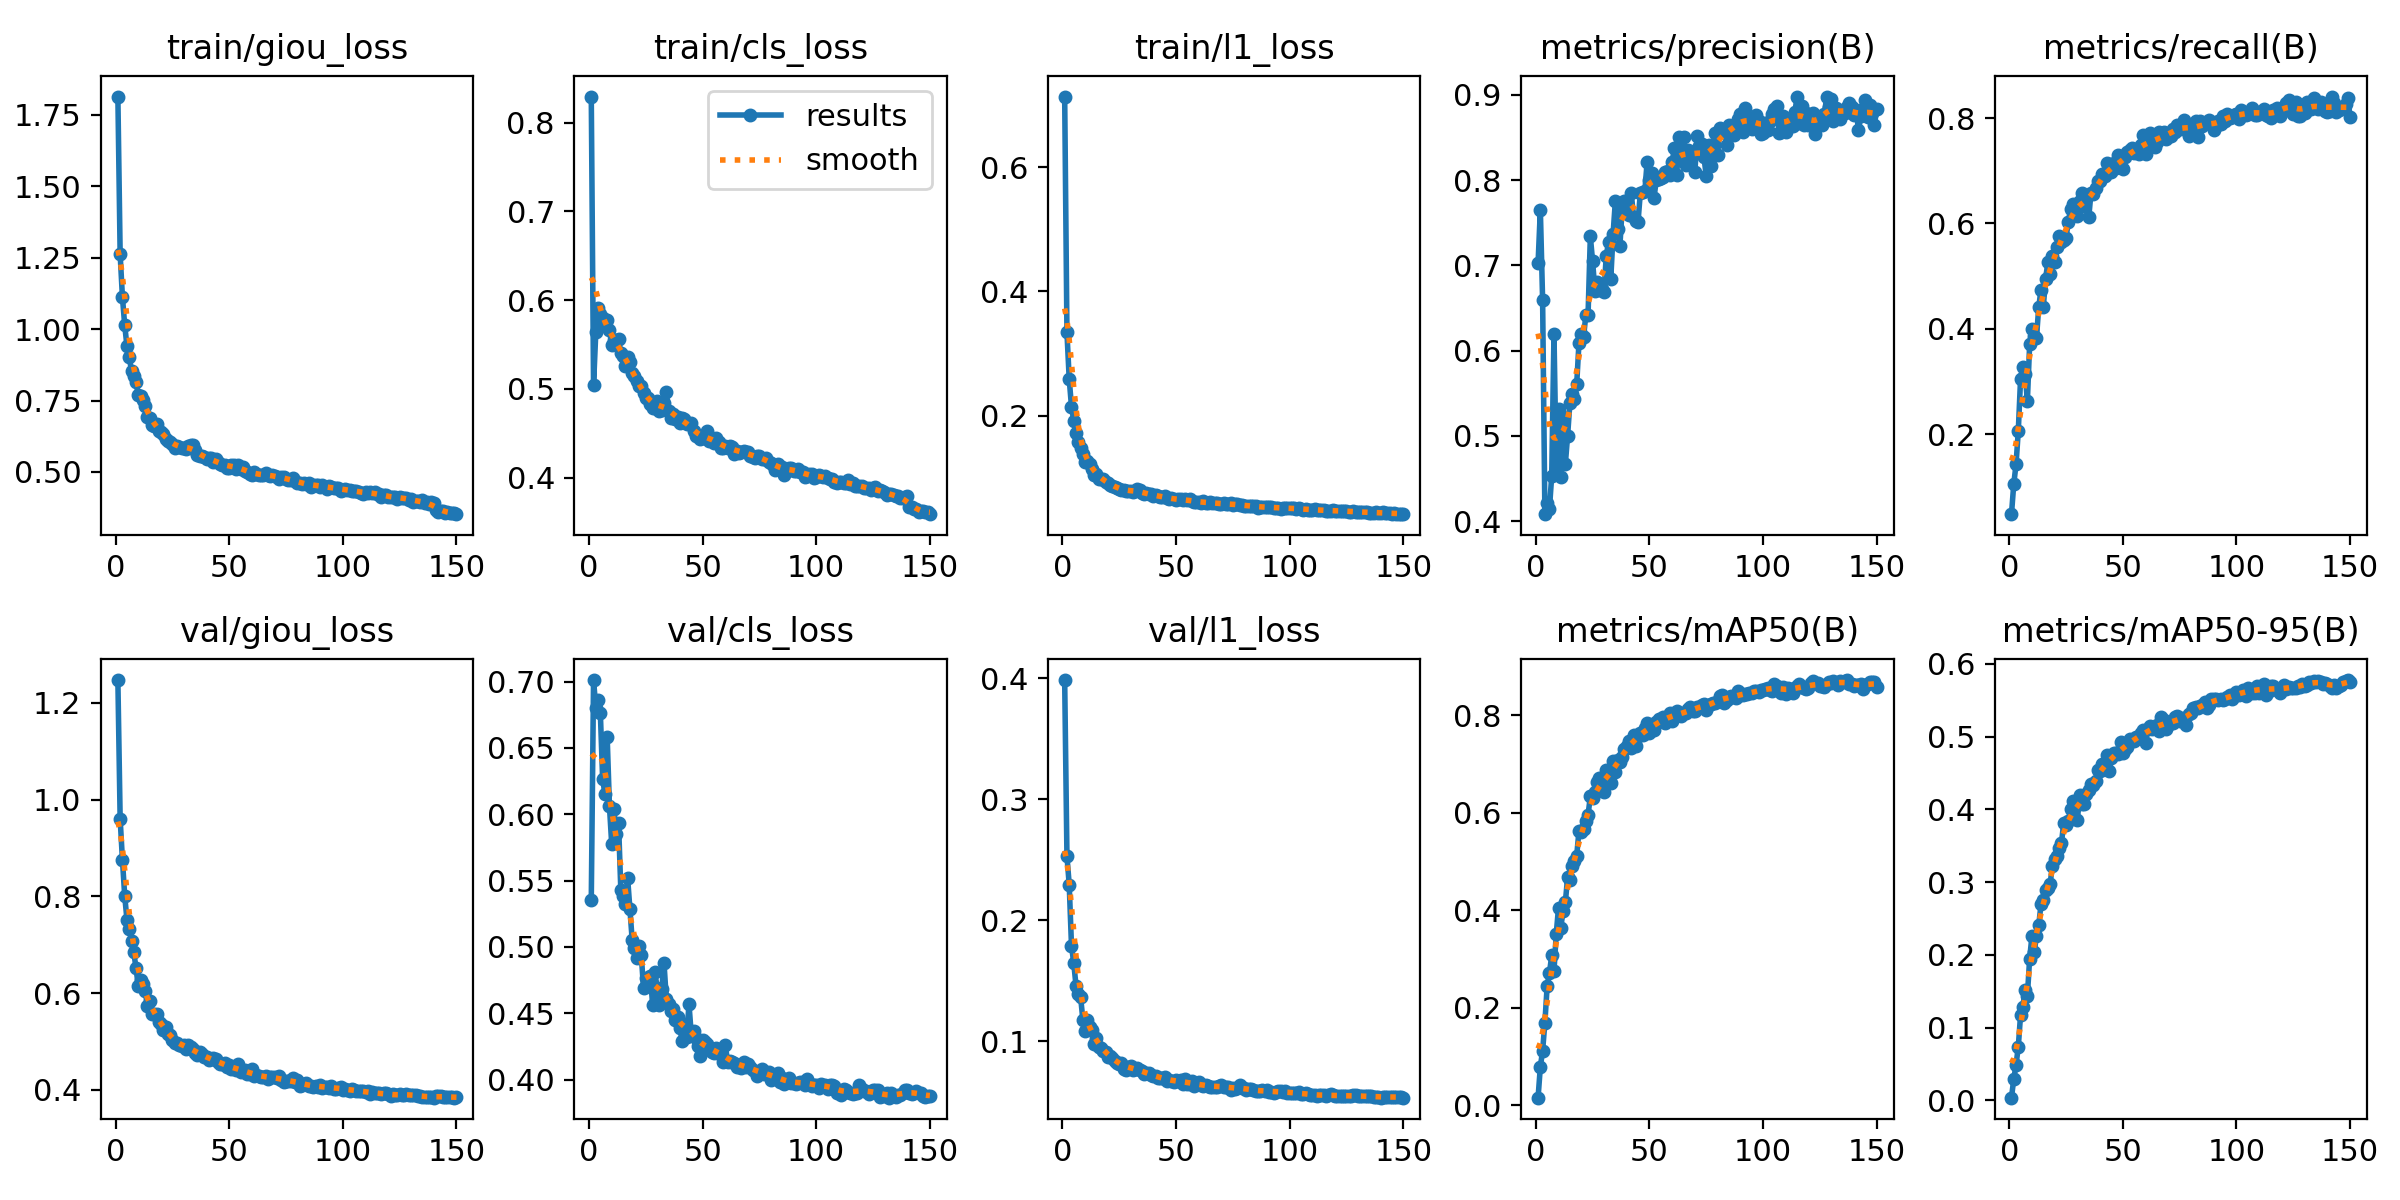

The file beside this chart, header and first rows:
epoch, time, train/giou_loss, train/cls_loss, train/l1_loss, metrics/precision(B), metrics/recall(B), metrics/mAP50(B), metrics/mAP50-95(B), val/giou_loss, val/cls_loss, val/l1_loss, lr/pg0, lr/pg1, lr/pg2
1, 162.1, 1.814, 0.8293, 0.7135, 0.7023, 0.04829, 0.01587, 0.00374, 1.247, 0.5355, 0.3987, 0.0003324, 0.0003324, 0.0003324
2, 321.5, 1.262, 0.5037, 0.3339, 0.7651, 0.1052, 0.0792, 0.0292, 0.9603, 0.7011, 0.2532, 0.0006614, 0.0006614, 0.0006614
3, 476.4, 1.112, 0.5643, 0.2587, 0.659, 0.1426, 0.1123, 0.0486, 0.8761, 0.6803, 0.2295, 0.0009859, 0.0009859, 0.0009859
4, 629.8, 1.014, 0.5913, 0.2144, 0.4082, 0.2062, 0.17, 0.07372, 0.8014, 0.6864, 0.1791, 0.0009802, 0.0009802, 0.0009802
5, 792, 0.94, 0.5838, 0.1914, 0.4207, 0.3052, 0.2451, 0.1175, 0.7517, 0.6762, 0.1646, 0.0009736, 0.0009736, 0.0009736
6, 948.9, 0.9032, 0.5793, 0.1718, 0.4145, 0.3278, 0.2713, 0.1286, 0.733, 0.6266, 0.1458, 0.000967, 0.000967, 0.000967
7, 1106, 0.8525, 0.573, 0.1571, 0.4531, 0.3152, 0.3077, 0.1518, 0.708, 0.6153, 0.1395, 0.0009604, 0.0009604, 0.0009604
8, 1262, 0.8368, 0.5776, 0.1479, 0.6193, 0.2634, 0.2754, 0.1441, 0.6847, 0.6581, 0.1369, 0.0009538, 0.0009538, 0.0009538
9, 1419, 0.8135, 0.5661, 0.1389, 0.4616, 0.3707, 0.3521, 0.1948, 0.6512, 0.6059, 0.1179, 0.0009472, 0.0009472, 0.0009472
10, 1576, 0.7693, 0.5491, 0.1246, 0.532, 0.4004, 0.406, 0.2257, 0.614, 0.5773, 0.1082, 0.0009406, 0.0009406, 0.0009406
11, 1732, 0.7663, 0.5548, 0.1269, 0.4515, 0.3867, 0.3648, 0.204, 0.6265, 0.604, 0.1179, 0.000934, 0.000934, 0.000934
12, 1889, 0.7509, 0.5545, 0.1227, 0.5218, 0.3836, 0.399, 0.226, 0.6181, 0.5848, 0.1119, 0.0009274, 0.0009274, 0.0009274
13, 2045, 0.7306, 0.556, 0.1145, 0.467, 0.4412, 0.4168, 0.241, 0.6046, 0.5934, 0.1092, 0.0009208, 0.0009208, 0.0009208
14, 2202, 0.6931, 0.5403, 0.1051, 0.5003, 0.4747, 0.468, 0.2696, 0.5738, 0.543, 0.09769, 0.0009142, 0.0009142, 0.0009142
15, 2359, 0.6883, 0.5364, 0.1057, 0.5384, 0.4411, 0.4632, 0.2756, 0.5836, 0.5388, 0.1024, 0.0009076, 0.0009076, 0.0009076
16, 2515, 0.6644, 0.526, 0.09869, 0.5494, 0.4943, 0.492, 0.2887, 0.5559, 0.5323, 0.09548, 0.000901, 0.000901, 0.000901
17, 2672, 0.6623, 0.5359, 0.09774, 0.5438, 0.5261, 0.5024, 0.2925, 0.5577, 0.5519, 0.09443, 0.0008944, 0.0008944, 0.0008944
18, 2829, 0.6671, 0.5298, 0.09829, 0.5608, 0.5037, 0.5125, 0.2977, 0.5565, 0.5283, 0.09246, 0.0008878, 0.0008878, 0.0008878
19, 2985, 0.6422, 0.5172, 0.09308, 0.6093, 0.5382, 0.5633, 0.3218, 0.5413, 0.5053, 0.09134, 0.0008812, 0.0008812, 0.0008812
20, 3142, 0.6407, 0.5145, 0.0916, 0.6195, 0.5269, 0.5601, 0.3312, 0.5354, 0.4991, 0.08733, 0.0008746, 0.0008746, 0.0008746
21, 3299, 0.6345, 0.5085, 0.08897, 0.6156, 0.5546, 0.5669, 0.3356, 0.5238, 0.4919, 0.08791, 0.000868, 0.000868, 0.000868
22, 3455, 0.6156, 0.5034, 0.08726, 0.6412, 0.5768, 0.5843, 0.347, 0.5297, 0.5005, 0.08622, 0.0008614, 0.0008614, 0.0008614
23, 3613, 0.6101, 0.5032, 0.08555, 0.6423, 0.564, 0.5962, 0.3538, 0.5154, 0.4938, 0.0838, 0.0008548, 0.0008548, 0.0008548
24, 3769, 0.6032, 0.4947, 0.08269, 0.7339, 0.5679, 0.6341, 0.382, 0.514, 0.469, 0.08251, 0.0008482, 0.0008482, 0.0008482
25, 3926, 0.5967, 0.4895, 0.08215, 0.7047, 0.5727, 0.6308, 0.3786, 0.5035, 0.4769, 0.08119, 0.0008416, 0.0008416, 0.0008416
26, 4083, 0.5834, 0.489, 0.08053, 0.6703, 0.6019, 0.6431, 0.3839, 0.497, 0.4768, 0.08174, 0.000835, 0.000835, 0.000835
27, 4240, 0.5921, 0.483, 0.08057, 0.6799, 0.6278, 0.6626, 0.4004, 0.4967, 0.4784, 0.07747, 0.0008284, 0.0008284, 0.0008284
28, 4397, 0.5869, 0.4787, 0.07846, 0.6712, 0.6379, 0.6716, 0.4118, 0.4933, 0.4563, 0.07672, 0.0008218, 0.0008218, 0.0008218
29, 4554, 0.5832, 0.4787, 0.07789, 0.6726, 0.6333, 0.6623, 0.4042, 0.4897, 0.4808, 0.07922, 0.0008152, 0.0008152, 0.0008152
30, 4710, 0.5856, 0.4862, 0.07927, 0.6686, 0.6139, 0.6432, 0.3854, 0.4936, 0.4693, 0.07994, 0.0008086, 0.0008086, 0.0008086
31, 4867, 0.5806, 0.4751, 0.07741, 0.711, 0.6434, 0.689, 0.4196, 0.4855, 0.4561, 0.07618, 0.000802, 0.000802, 0.000802
32, 5023, 0.5893, 0.476, 0.07892, 0.7273, 0.6581, 0.676, 0.4076, 0.493, 0.4683, 0.07747, 0.0007954, 0.0007954, 0.0007954
33, 5175, 0.5947, 0.4839, 0.08196, 0.6845, 0.6326, 0.6625, 0.4068, 0.4882, 0.4882, 0.07793, 0.0007888, 0.0007888, 0.0007888
34, 5327, 0.5961, 0.4966, 0.08058, 0.7363, 0.6494, 0.706, 0.4208, 0.4846, 0.461, 0.07656, 0.0007822, 0.0007822, 0.0007822
35, 5479, 0.5778, 0.4745, 0.07583, 0.775, 0.6115, 0.684, 0.4273, 0.4772, 0.4567, 0.07532, 0.0007756, 0.0007756, 0.0007756
36, 5631, 0.5606, 0.4665, 0.07318, 0.7424, 0.6582, 0.7079, 0.4343, 0.4717, 0.4517, 0.07326, 0.000769, 0.000769, 0.000769
37, 5784, 0.5543, 0.4713, 0.07468, 0.7225, 0.6554, 0.7037, 0.4337, 0.4793, 0.453, 0.07392, 0.0007624, 0.0007624, 0.0007624
38, 5935, 0.5575, 0.4661, 0.07329, 0.7672, 0.6665, 0.7143, 0.439, 0.474, 0.4451, 0.07427, 0.0007558, 0.0007558, 0.0007558
39, 6087, 0.551, 0.4683, 0.07309, 0.7753, 0.6798, 0.732, 0.4536, 0.4671, 0.4476, 0.07234, 0.0007492, 0.0007492, 0.0007492
40, 6239, 0.544, 0.4616, 0.07137, 0.7722, 0.6812, 0.7367, 0.4521, 0.4675, 0.4391, 0.0718, 0.0007426, 0.0007426, 0.0007426
41, 6390, 0.548, 0.467, 0.07155, 0.7591, 0.6945, 0.7475, 0.4623, 0.4616, 0.4289, 0.07108, 0.000736, 0.000736, 0.000736
42, 6543, 0.5479, 0.4664, 0.07134, 0.785, 0.6893, 0.7328, 0.4559, 0.4637, 0.4417, 0.06977, 0.0007294, 0.0007294, 0.0007294
43, 6695, 0.5336, 0.4608, 0.06913, 0.7572, 0.7143, 0.7598, 0.4748, 0.465, 0.4324, 0.0697, 0.0007228, 0.0007228, 0.0007228
44, 6847, 0.5463, 0.4597, 0.0694, 0.7518, 0.6988, 0.7383, 0.4526, 0.4631, 0.4569, 0.07008, 0.0007162, 0.0007162, 0.0007162
45, 6999, 0.5357, 0.4611, 0.07048, 0.7514, 0.6976, 0.7575, 0.4706, 0.4579, 0.4341, 0.07063, 0.0007096, 0.0007096, 0.0007096
46, 7151, 0.5292, 0.4519, 0.06717, 0.7853, 0.7153, 0.7642, 0.4772, 0.4532, 0.437, 0.06732, 0.000703, 0.000703, 0.000703
47, 7304, 0.5259, 0.4473, 0.06611, 0.7859, 0.7046, 0.7601, 0.477, 0.4545, 0.4315, 0.06812, 0.0006964, 0.0006964, 0.0006964
48, 7456, 0.5231, 0.4467, 0.06693, 0.7876, 0.73, 0.7753, 0.4758, 0.455, 0.4257, 0.06728, 0.0006898, 0.0006898, 0.0006898
49, 7608, 0.5136, 0.4434, 0.06503, 0.8216, 0.7085, 0.7838, 0.4928, 0.4477, 0.4177, 0.06624, 0.0006832, 0.0006832, 0.0006832
50, 7760, 0.5139, 0.4443, 0.06427, 0.8004, 0.704, 0.7633, 0.4779, 0.4506, 0.43, 0.06791, 0.0006766, 0.0006766, 0.0006766
51, 7913, 0.5229, 0.4458, 0.06559, 0.8078, 0.7259, 0.7758, 0.4835, 0.4422, 0.428, 0.06722, 0.00067, 0.00067, 0.00067
52, 8065, 0.5244, 0.4528, 0.06556, 0.7785, 0.7358, 0.7709, 0.486, 0.4447, 0.4266, 0.06798, 0.0006634, 0.0006634, 0.0006634
53, 8217, 0.5115, 0.4406, 0.06377, 0.8001, 0.7393, 0.7876, 0.4962, 0.4418, 0.423, 0.06473, 0.0006568, 0.0006568, 0.0006568
54, 8369, 0.5253, 0.445, 0.06543, 0.8016, 0.7429, 0.7921, 0.4957, 0.4525, 0.4209, 0.06873, 0.0006502, 0.0006502, 0.0006502
55, 8521, 0.5115, 0.4384, 0.06442, 0.8025, 0.7343, 0.7878, 0.4938, 0.4373, 0.4198, 0.06519, 0.0006436, 0.0006436, 0.0006436
56, 8673, 0.5163, 0.4447, 0.06497, 0.804, 0.7384, 0.7966, 0.4998, 0.4394, 0.4239, 0.0647, 0.000637, 0.000637, 0.000637
57, 8825, 0.5037, 0.4404, 0.062, 0.8094, 0.7321, 0.7848, 0.4982, 0.4415, 0.4219, 0.06702, 0.0006304, 0.0006304, 0.0006304
58, 8978, 0.5016, 0.433, 0.06085, 0.8108, 0.7486, 0.7948, 0.5048, 0.4323, 0.4185, 0.0635, 0.0006238, 0.0006238, 0.0006238
59, 9129, 0.4945, 0.4335, 0.06157, 0.8063, 0.7684, 0.806, 0.5094, 0.4321, 0.4136, 0.06444, 0.0006172, 0.0006172, 0.0006172
60, 9281, 0.4898, 0.4355, 0.06114, 0.8216, 0.7314, 0.7883, 0.491, 0.4427, 0.426, 0.06641, 0.0006106, 0.0006106, 0.0006106
... 90 more rows
